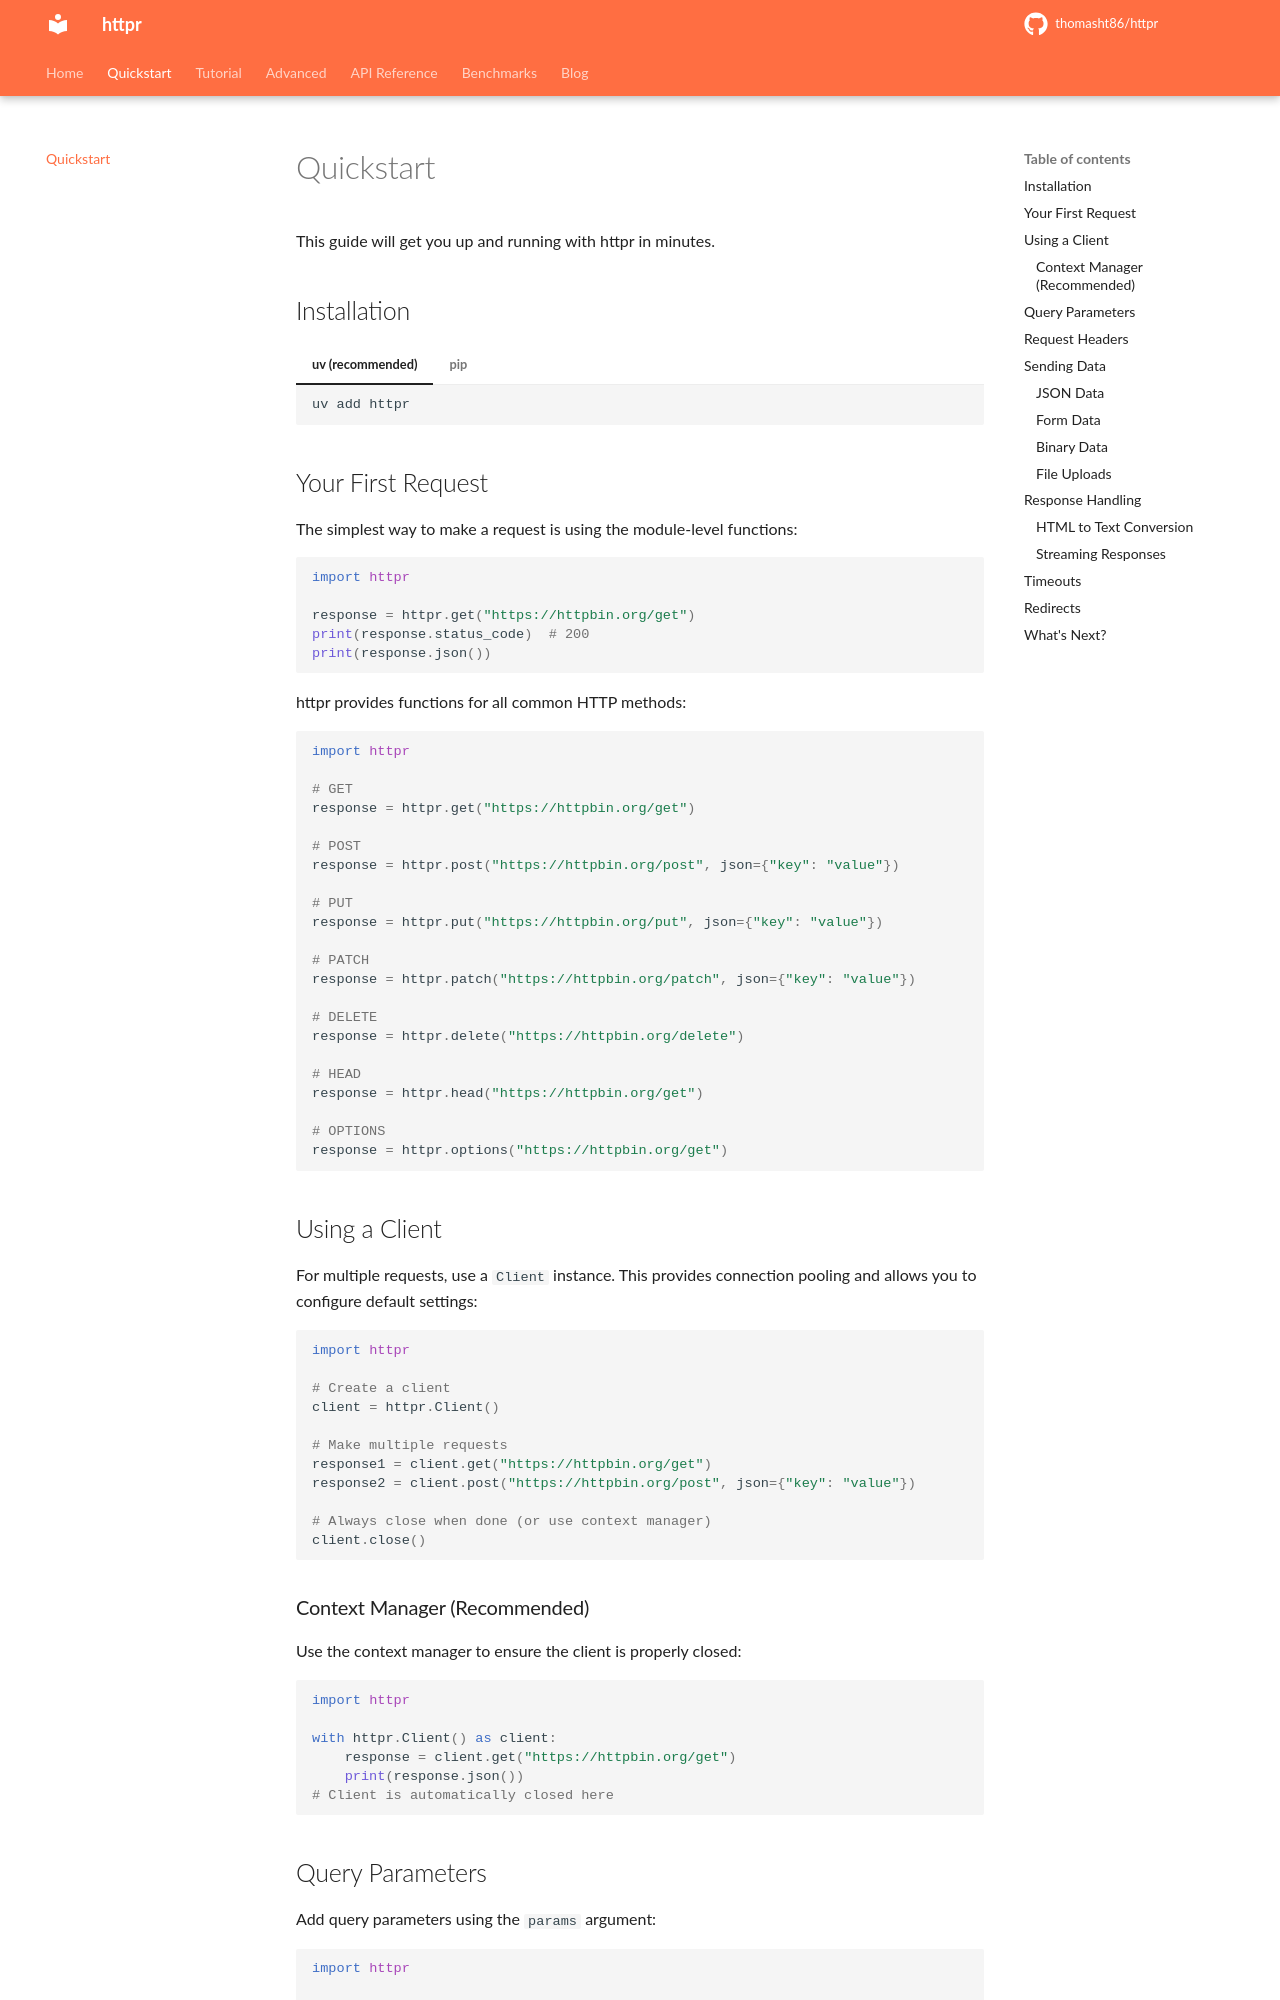

repository: thomasht86/httpr · page: quickstart/index.html · generator: mkdocs

# Quickstart

This guide will get you up and running with httpr in minutes.

## Installation

=== "uv (recommended)"

    ```bash
    uv add httpr
    ```

=== "pip"

    ```bash
    pip install httpr
    ```

## Your First Request

The simplest way to make a request is using the module-level functions:

```python
import httpr

response = httpr.get("https://httpbin.org/get")
print(response.status_code)  # 200
print(response.json())
```

httpr provides functions for all common HTTP methods:

```python
import httpr

# GET
response = httpr.get("https://httpbin.org/get")

# POST
response = httpr.post("https://httpbin.org/post", json={"key": "value"})

# PUT
response = httpr.put("https://httpbin.org/put", json={"key": "value"})

# PATCH
response = httpr.patch("https://httpbin.org/patch", json={"key": "value"})

# DELETE
response = httpr.delete("https://httpbin.org/delete")

# HEAD
response = httpr.head("https://httpbin.org/get")

# OPTIONS
response = httpr.options("https://httpbin.org/get")
```

## Using a Client

For multiple requests, use a `Client` instance. This provides connection pooling and allows you to configure default settings:

```python
import httpr

# Create a client
client = httpr.Client()

# Make multiple requests
response1 = client.get("https://httpbin.org/get")
response2 = client.post("https://httpbin.org/post", json={"key": "value"})

# Always close when done (or use context manager)
client.close()
```

### Context Manager (Recommended)

Use the context manager to ensure the client is properly closed:

```python
import httpr

with httpr.Client() as client:
    response = client.get("https://httpbin.org/get")
    print(response.json())
# Client is automatically closed here
```
